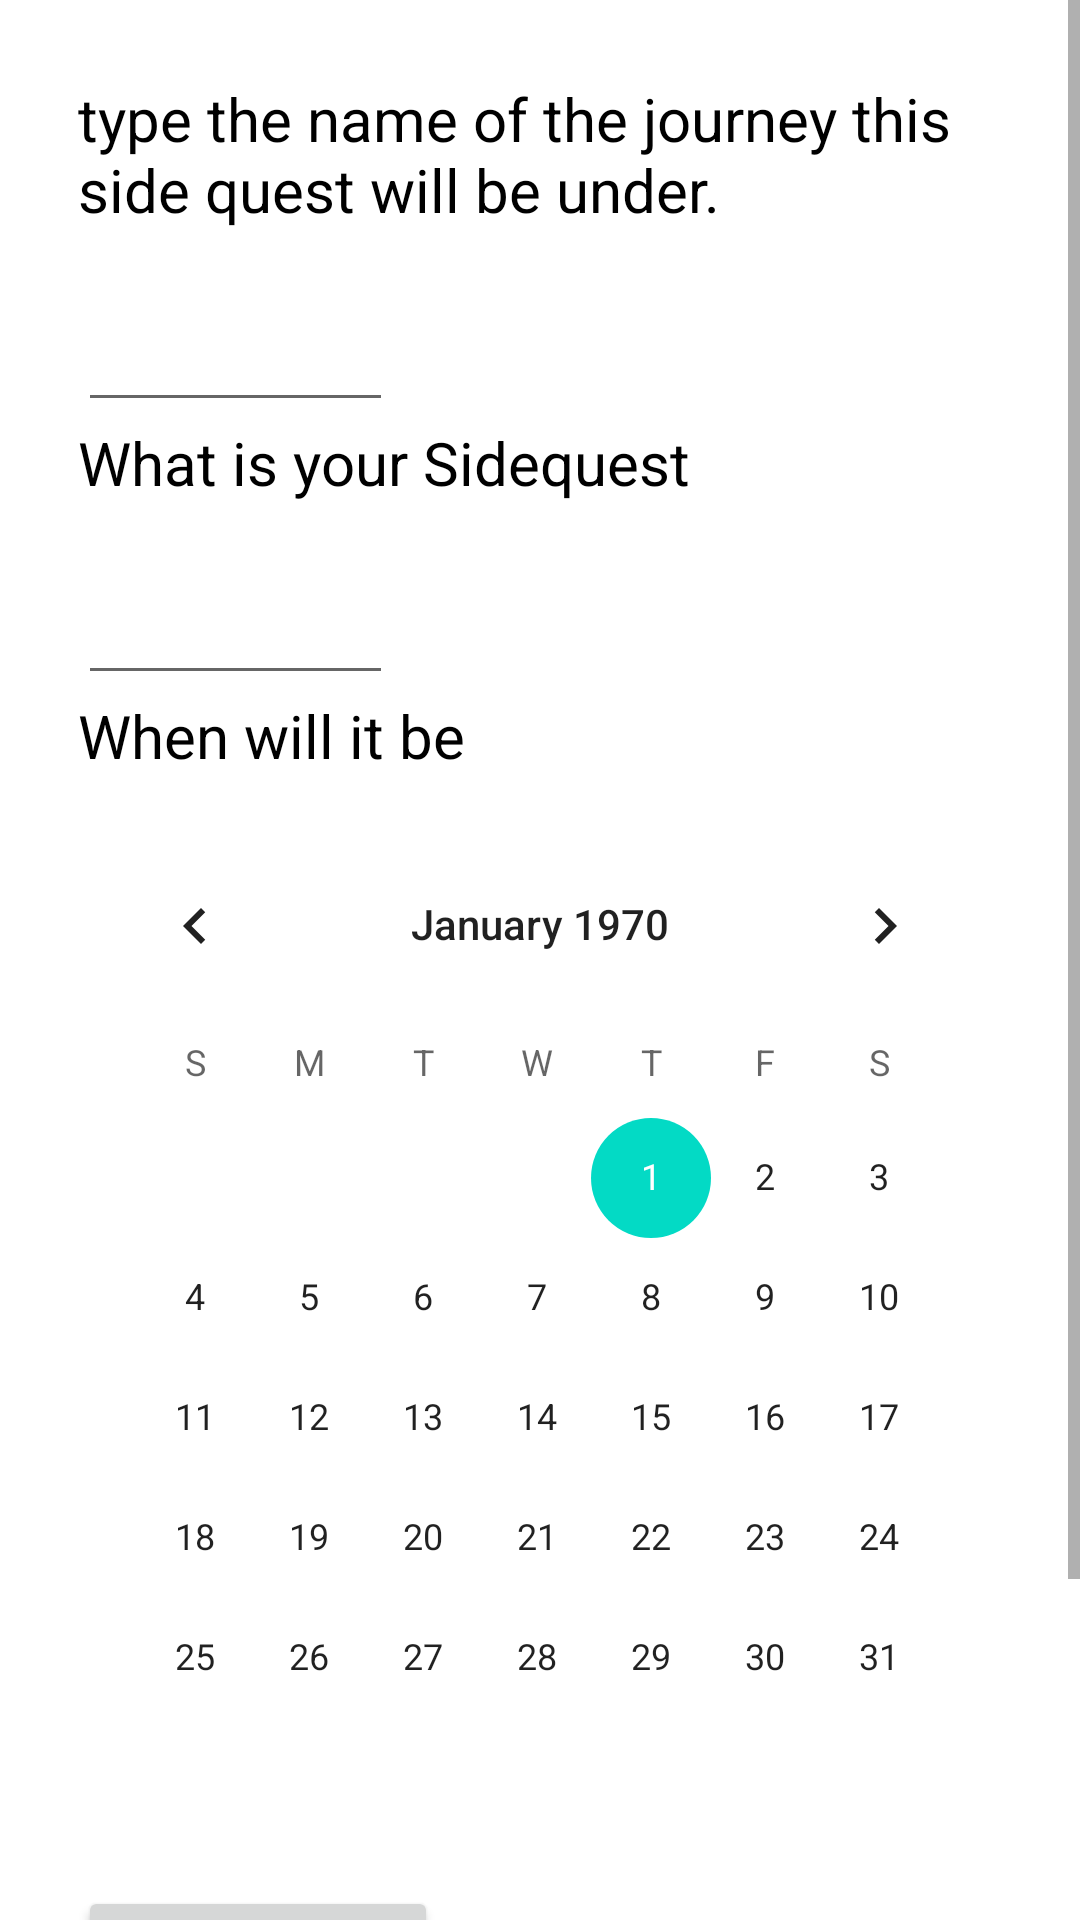

Produce the Android XML layout that renders to this screen, including the resource entries it uses.
<!-- AndroidManifest.xml: application theme Theme.MyApplication -->
<!-- res/layout/activity_sidequest.xml -->
<?xml version="1.0" encoding="utf-8"?>
<ScrollView
    xmlns:android="http://schemas.android.com/apk/res/android"
    android:layout_width="match_parent"
    android:layout_height="match_parent"
    android:background="@drawable/background">

    <LinearLayout
        android:layout_width="match_parent"
        android:layout_height="wrap_content"
        android:orientation="vertical"
        android:padding="26dp"
        xmlns:tools="http://schemas.android.com/tools">
        <TextView
            android:layout_width="wrap_content"
            android:layout_height="wrap_content"
            android:text="type the name of the journey this side quest will be under."
            android:textSize="20sp"
            android:paddingBottom="16dp"
            android:textColor="@color/black"/>
        <EditText
            android:id="@+id/journeyName"
            android:layout_width="wrap_content"
            android:layout_height="wrap_content"
            android:minHeight="48dp"
            android:inputType="text"
            android:ems="5"
            android:importantForAutofill="no" />
        <TextView
            android:layout_width="wrap_content"
            android:layout_height="wrap_content"
            android:text="What is your Sidequest"
            android:textSize="20sp"
            android:paddingBottom="16dp"
            android:textColor="@color/black"/>

        <EditText
            android:id="@+id/sidequestName"
            android:layout_width="wrap_content"
            android:layout_height="wrap_content"
            android:minHeight="48dp"
            android:inputType="text"
            android:ems="5"
            android:importantForAutofill="no" />

        <TextView
            android:layout_width="wrap_content"
            android:layout_height="wrap_content"
            android:text="When will it be"
            android:textSize="20sp"
            android:paddingBottom="16dp"
            android:textColor="@color/black"/>

        <CalendarView
            android:id="@+id/startDate"
            android:layout_width="match_parent"
            android:layout_height="wrap_content"
            android:layout_marginBottom="16dp"/>


        <Button
            android:id="@+id/add"
            android:layout_width="120dp"
            android:layout_height="75dp"
            android:text="Add"
            android:onClick="addSidequest"
            />

        <TextView
            android:id="@+id/status"
            android:layout_width="wrap_content"
            android:layout_height="wrap_content"
            android:textSize="24sp"
            android:paddingBottom="16dp"/>
    </LinearLayout>
</ScrollView>
<!-- resources referenced by this layout -->
<resources>
  <color name="black">#FF000000</color>
  <style name="Theme.MyApplication" parent="Theme.MaterialComponents.DayNight.NoActionBar">
          <item name="android:windowBackground">@drawable/background</item>
          <item name="windowActionBar">false</item>
          
          <item name="windowNoTitle">true</item>
  
          <item name="colorPrimary">@color/purple_500</item>
          <item name="colorPrimaryVariant">@color/purple_700</item>
          <item name="colorOnPrimary">@color/white</item>
  
          <item name="colorSecondary">@color/teal_200</item>
          <item name="colorSecondaryVariant">@color/teal_700</item>
          <item name="colorOnSecondary">@color/black</item>
  
          <item name="android:statusBarColor">?attr/colorPrimary</item>
      </style>
  <color name="purple_500">#FF9874</color>
  <color name="purple_700">#FF9874</color>
  <color name="white">#FFFFFFFF</color>
  <color name="teal_200">#FF03DAC5</color>
  <color name="teal_700">#FF018786</color>
</resources>
